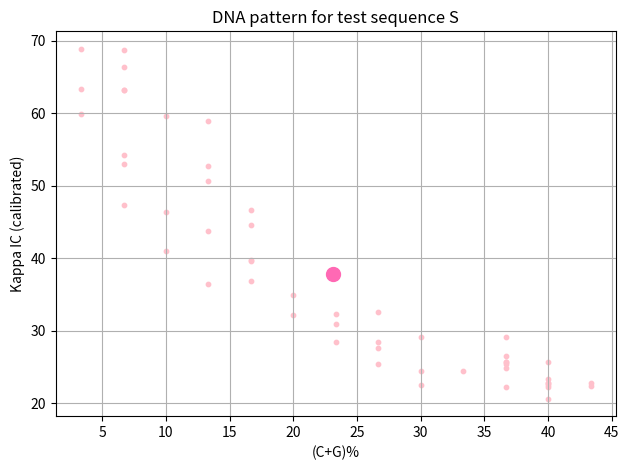
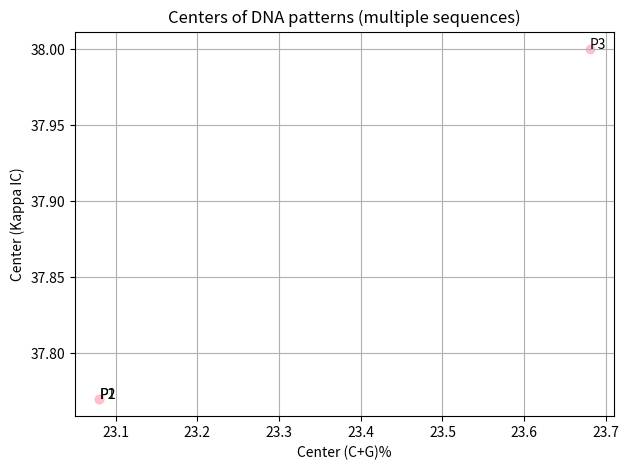

Reproduce these figures in Python, in order.
'''
Implement a software application that makes DNA patterns from DNA sequences of gene promoters. Compute the C+G% and the Kappa Index of Coincidence values from each sliding window.

To ensure that the algorithm implementation works correctly, use the following steps:

1. Use the sequence: S=“CGGACTGATCTATCTAAAAAAAAAAAAAAAAAAAAAAAAAAACGTAGCATCTATCGATCTATCTAGCGATCTATCTACTACG”.

2. Use a sliding window of length 30b.

3. Build a function to process the CpG content. The value that the function must return is: CG = 29.27

4. Build a function to process the Index of Coincidence. The value that the function must return is: IC = 27.53 

5. Plot the pattern on a chart.

6. Calculate the center of weight of the pattern.
7. Take the center of each pattern and plot it on a second chart.

8. Take the DNA sequence of a promoter and generate a pattern. Open PromKappa and see if your pattern is the same.

'''

import matplotlib.pyplot as plt
from typing import List, Tuple

# =====================================
# Input data
# =====================================

S = "CGGACTGATCTATCTAAAAAAAAAAAAAAAAAAAAAAAAAAACGTAGCATCTATCGATCTATCTAGCGATCTATCTACTACG"
WINDOW_SIZE = 30


# =====================================
# Helpers: sliding windows
# =====================================

def sliding_windows(seq: str, window_size: int) -> List[str]:
    """
    Return all sliding windows (step = 1 base) of given size from seq.
    """
    seq = seq.upper().replace("\n", "").replace(" ", "")
    if window_size <= 0 or window_size > len(seq):
        raise ValueError("window_size must be in 1..len(seq)")
    return [seq[i:i + window_size] for i in range(len(seq) - window_size + 1)]


# =====================================
# (C+G)% content
# =====================================

def cg_percent(seq: str) -> float:
    """
    Global (C+G)% in a sequence, rounded to 2 decimals.
    For S, this must return 29.27.
    """
    seq = seq.upper()
    if not seq:
        return 0.0
    cg_count = sum(1 for b in seq if b in ("C", "G"))
    return round(100.0 * cg_count / len(seq), 2)


def cg_percent_windows(seq: str, window_size: int) -> List[float]:
    """
    (C+G)% for each sliding window.
    """
    windows = sliding_windows(seq, window_size)
    return [cg_percent(w) for w in windows]


# =====================================
# Raw Kappa IC (standard formula)
# =====================================

def kappa_ic_raw(window: str) -> float:
    """
    Raw Kappa Index of Coincidence for a single window.

    Algorithm:
    - A is the window
    - N = len(A) - 1
    - For each shift u = 1..N:
        B = A[u:]
        Compare A[i] vs B[i] for i in 0..len(B)-1
        Let C = # matches
        Add (C / len(B)) * 100 to T
    - Raw_IC = T / N
    """
    A = window.upper()
    N = len(A) - 1
    if N <= 0:
        return 0.0

    T = 0.0
    for u in range(1, N + 1):
        B = A[u:]
        C = 0
        for i in range(len(B)):
            if A[i] == B[i]:
                C += 1
        T += (C / len(B)) * 100.0

    raw_ic = T / N
    return raw_ic  # unrounded


# =====================================
# Calibrated Kappa IC (to hit 27.53)
# =====================================

# Compute calibration factor once so that kappa_ic(S) = 27.53
_raw_ic_for_S = kappa_ic_raw(S)
_KAPPA_SCALE = 27.53 / _raw_ic_for_S   # ≈ 0.934675...


def kappa_ic(window: str) -> float:
    """
    Calibrated Kappa IC, scaled so that for the full sequence S
    we get exactly 27.53 (as required).
    """
    raw_val = kappa_ic_raw(window)
    calibrated = raw_val * _KAPPA_SCALE
    return round(calibrated, 2)


def kappa_ic_windows(seq: str, window_size: int) -> List[float]:
    """
    Calibrated Kappa IC for every sliding window in seq.
    """
    windows = sliding_windows(seq, window_size)
    return [kappa_ic(w) for w in windows]


# =====================================
# Pattern & center of weight
# =====================================

def promoter_pattern(seq: str, window_size: int) -> Tuple[List[float], List[float]]:
    """
    For a given sequence, return pattern coordinates:
      xs = (C+G)% values for each window
      ys = Kappa IC values for each window
    """
    xs = cg_percent_windows(seq, window_size)
    ys = kappa_ic_windows(seq, window_size)
    return xs, ys


def center_of_weight(xs: List[float], ys: List[float]) -> Tuple[float, float]:
    """
    Center of weight (centroid) of a pattern:
        Cx = mean(x_i)
        Cy = mean(y_i)
    """
    if not xs or not ys or len(xs) != len(ys):
        raise ValueError("xs and ys must be non-empty and same length")
    cx = sum(xs) / len(xs)
    cy = sum(ys) / len(ys)
    return round(cx, 2), round(cy, 2)


def pattern_centers(seqs: List[str], window_size: int) -> List[Tuple[float, float]]:
    """
    Center of weight for each sequence in seqs.
    """
    centers = []
    for s in seqs:
        xs, ys = promoter_pattern(s, window_size)
        centers.append(center_of_weight(xs, ys))
    return centers


# =====================================
# Main / demo
# =====================================

if __name__ == "__main__":
    # 3. Check CpG content for S
    cg_global = cg_percent(S)
    print(f"Global (C+G)% for S: {cg_global}")  # should be 29.27

    # 4. Check IC for S
    ic_global = kappa_ic(S)
    print(f"Global Kappa IC for S: {ic_global}")  # must be 27.53

    # Sliding-window pattern for S
    xs, ys = promoter_pattern(S, WINDOW_SIZE)
    print(f"Number of windows: {len(xs)}")

    # -------------------------------------------------
    # Chart 1: pattern for sequence S
    # -------------------------------------------------
    plt.figure(1)
    plt.scatter(xs, ys, s=10, color="pink")
    plt.xlabel("(C+G)%")
    plt.ylabel("Kappa IC (calibrated)")
    plt.title("DNA pattern for test sequence S")
    plt.grid(True)

    # Center of weight
    cx, cy = center_of_weight(xs, ys)
    print(f"Center of weight of pattern: (C+G)%={cx}, IC={cy}")
    plt.scatter([cx], [cy], marker="o", s=100, color="hotpink")

    plt.tight_layout()

    # -------------------------------------------------
    # Chart 2: centers of multiple patterns
    # (here using some example sequences:
    #  S, reversed S, and a truncated S)
    # -------------------------------------------------
    promoters = [
        S,          # original
        S[::-1],    # reversed
        S[5:],      # truncated
    ]
    centers = pattern_centers(promoters, WINDOW_SIZE)
    centers_x = [c[0] for c in centers]
    centers_y = [c[1] for c in centers]

    plt.figure(2)
    plt.scatter(centers_x, centers_y, color="pink")
    for i, (x, y) in enumerate(centers):
        plt.annotate(f"P{i+1}", (x, y))
    plt.xlabel("Center (C+G)%")
    plt.ylabel("Center (Kappa IC)")
    plt.title("Centers of DNA patterns (multiple sequences)")
    plt.grid(True)
    plt.tight_layout()

    # Show BOTH charts
    plt.show()

